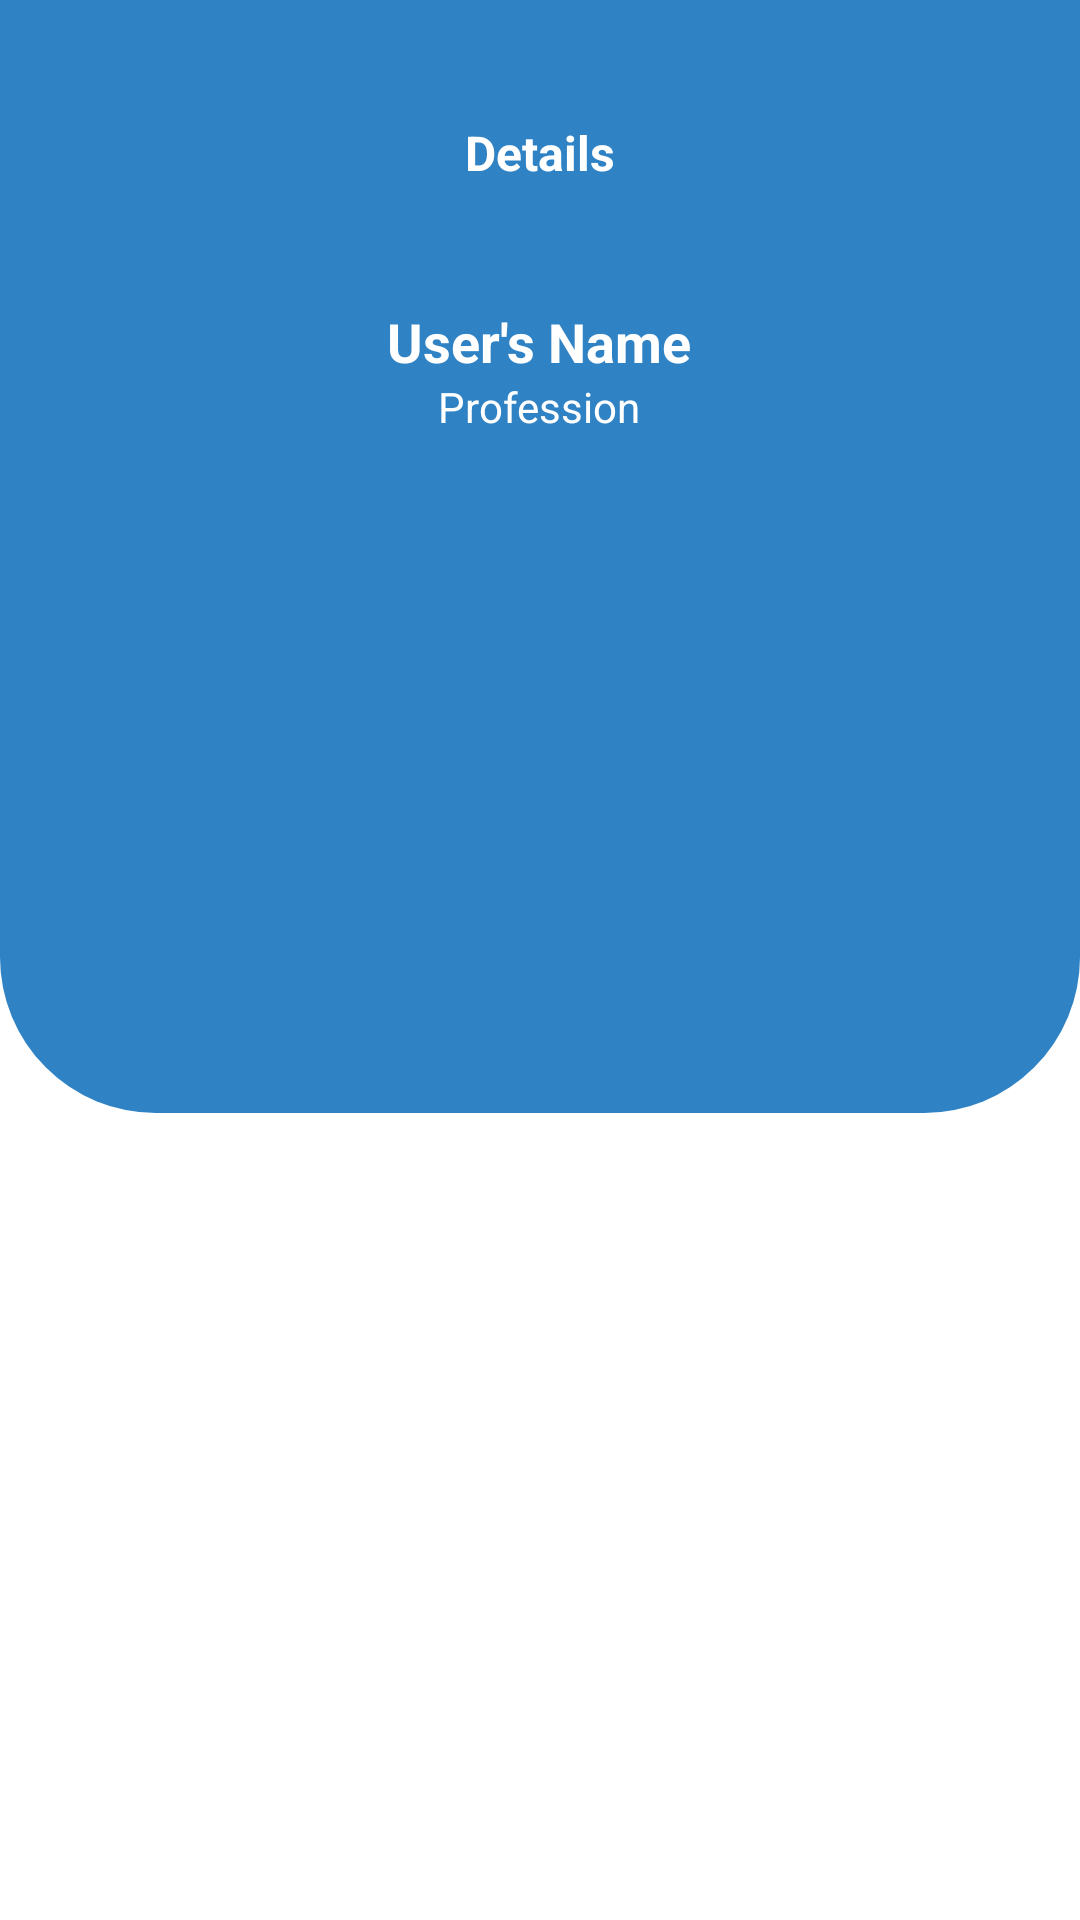

Here is an Android app screen rendered from its layout file. Give the layout XML and the strings, colors and styles it references.
<!-- AndroidManifest.xml: application theme Theme.JobPathway.Light -->
<!-- res/layout/activity_my_profile.xml -->
<?xml version="1.0" encoding="utf-8"?>
<LinearLayout xmlns:android="http://schemas.android.com/apk/res/android"
    android:layout_width="match_parent"
    android:layout_height="match_parent"
    xmlns:app="http://schemas.android.com/apk/res-auto"
    android:orientation="vertical">

    <LinearLayout
        android:layout_width="match_parent"
        android:layout_height="2.5in"
        android:background="@drawable/bottom_rounded_shadow"
        android:padding="20dp"
        android:gravity="center_horizontal"
        android:orientation="vertical">
        <TextView
            android:layout_width="wrap_content"
            android:layout_height="wrap_content"
            android:padding="20dp"
            android:text="Details"
            android:textStyle="bold"
            android:textSize="16dp"
            android:textColor="@color/white"/>
        <ImageView
            android:layout_width="wrap_content"
            android:layout_height="wrap_content"
            android:src="@drawable/ic_launcher_background"/>
        <TextView
            android:id="@+id/user_name"
            android:layout_width="wrap_content"
            android:layout_height="wrap_content"
            android:paddingTop="20dp"
            android:text="User's Name"
            android:textStyle="bold"
            android:textSize="18dp"
            android:textColor="@color/white"/>
        <TextView
            android:layout_width="wrap_content"
            android:layout_height="wrap_content"
            android:text="Profession"
            android:textSize="14dp"
            android:textColor="@color/white"
            android:layout_marginBottom="20dp"/>

        <com.google.android.material.tabs.TabLayout
            android:id="@+id/contact_tabs"
            android:layout_width="match_parent"
            android:layout_height="wrap_content"
            app:tabMode="scrollable"
            app:tabTextColor="@color/white"
            app:tabSelectedTextColor="@color/white"
            app:tabIndicatorColor="@color/white"
            android:background="@drawable/bottom_rounded_shadow"
            app:tabTextAppearance="@style/TabTextAppearance">
        </com.google.android.material.tabs.TabLayout>
    </LinearLayout>

    <androidx.viewpager2.widget.ViewPager2
        android:id="@+id/view_pager"
        android:layout_width="match_parent"
        android:layout_height="0dp"
        android:layout_weight="1" />

</LinearLayout>
<!-- resources referenced by this layout -->
<resources>
  <color name="white">#FFFFFFFF</color>
  <!-- drawable bottom_rounded_shadow (drawable) -->
  <?xml version="1.0" encoding="utf-8"?>
  <layer-list xmlns:android="http://schemas.android.com/apk/res/android">
      <item>
          <shape>
              <solid android:color="@color/blue" />  
              <corners android:bottomLeftRadius="52dp" android:bottomRightRadius="52dp" />  
          </shape>
      </item>
  </layer-list>
  <style name="TabTextAppearance" parent="TextAppearance.Design.Tab">
          <item name="android:textSize">14sp</item>
          <item name="android:textStyle">bold</item>
          <item name="android:textAllCaps">false</item>
      </style>
  <style name="Theme.JobPathway.Light" parent="Theme.MaterialComponents.Light.NoActionBar">
          <item name="colorPrimary">@color/blue</item>
          <item name="colorOnPrimary">@color/white</item>
      </style>
  <color name="blue">#2F82C4</color>
</resources>
